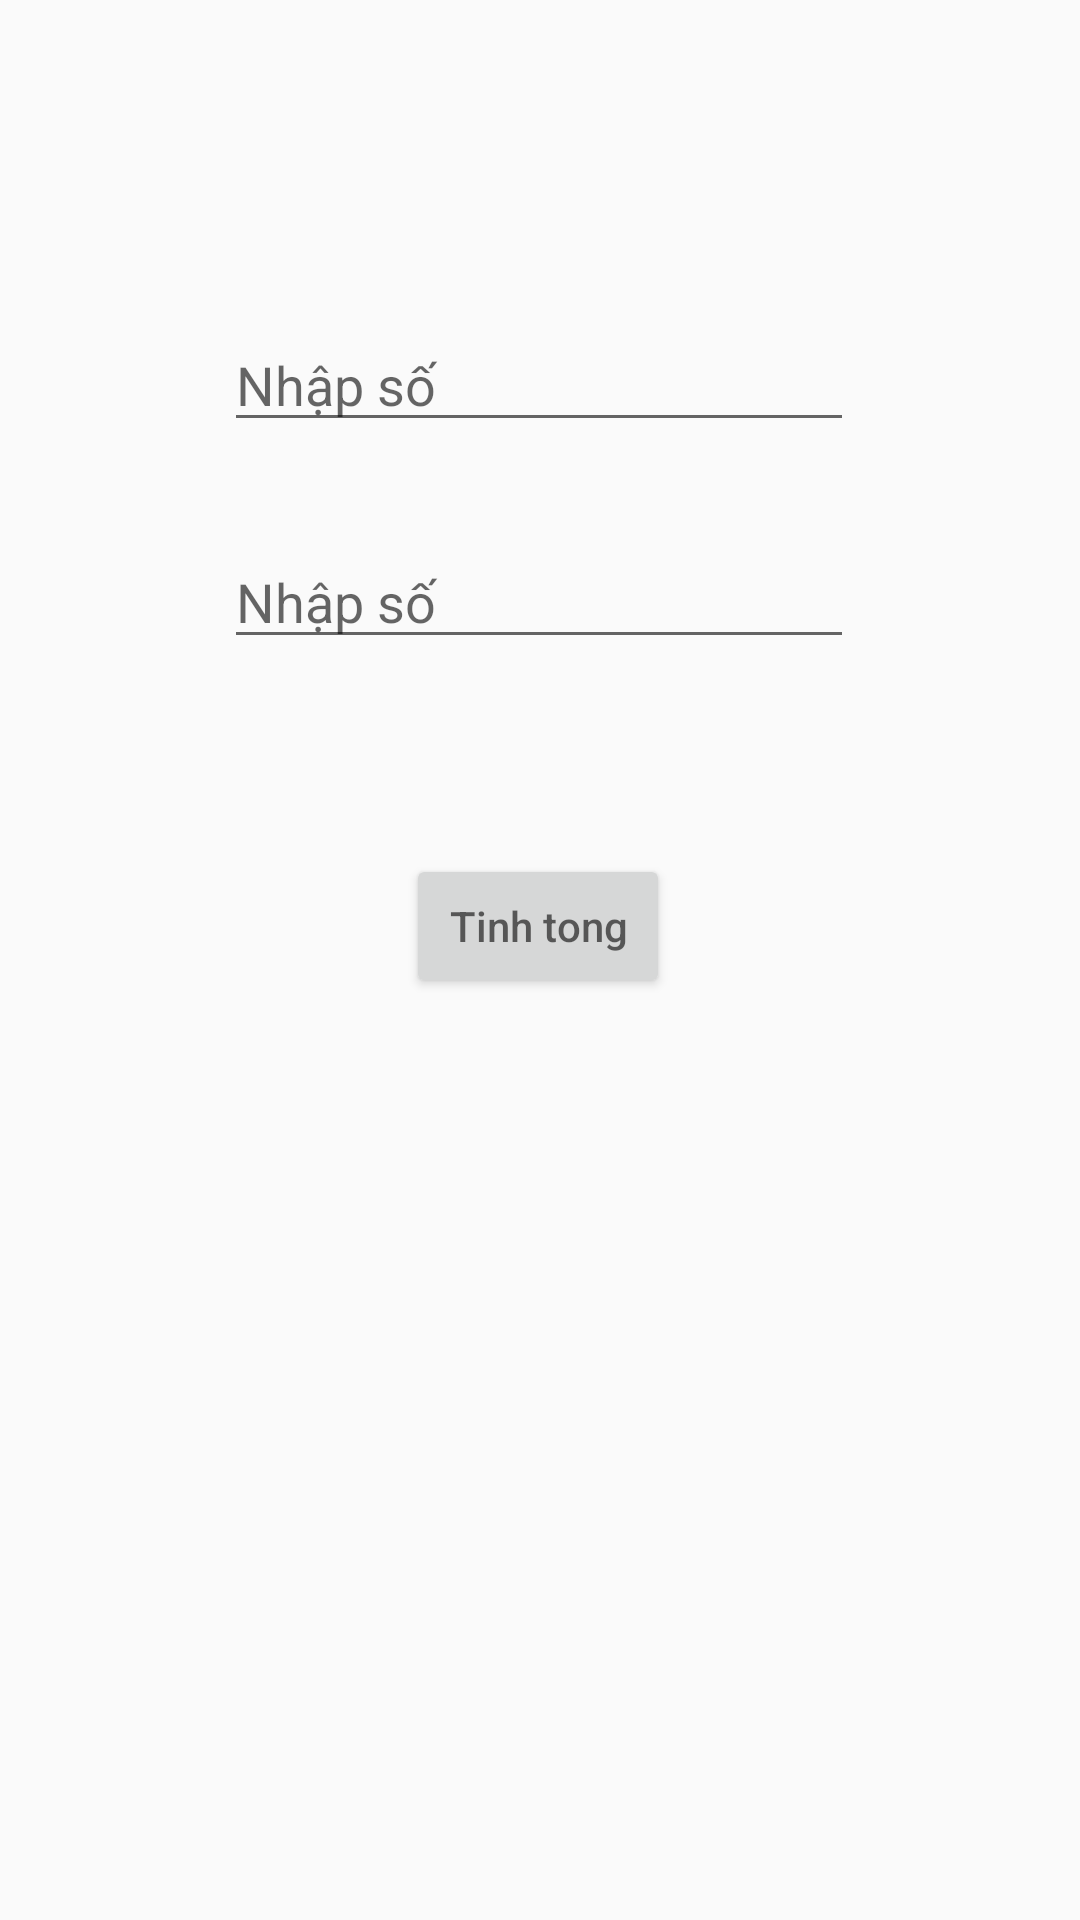

Android layout source for this screen:
<!-- AndroidManifest.xml: application theme Theme.AppCompat.Light -->
<!-- res/layout/activity_tuan2_main.xml -->
<?xml version="1.0" encoding="utf-8"?>
<androidx.constraintlayout.widget.ConstraintLayout xmlns:android="http://schemas.android.com/apk/res/android"
    xmlns:app="http://schemas.android.com/apk/res-auto"
    xmlns:tools="http://schemas.android.com/tools"
    android:id="@+id/main"
    android:layout_width="match_parent"
    android:layout_height="match_parent"
    tools:context=".tuan2.Tuan2MainActivity">

    <EditText
        android:id="@+id/Tuan2txt1"
        android:layout_width="wrap_content"
        android:layout_height="wrap_content"
        android:ems="10"
        android:hint="Nhập số"
        android:inputType="number"
        app:layout_constraintBottom_toBottomOf="parent"
        app:layout_constraintEnd_toEndOf="parent"
        app:layout_constraintHorizontal_bias="0.497"
        app:layout_constraintStart_toStartOf="parent"
        app:layout_constraintTop_toTopOf="parent"
        app:layout_constraintVertical_bias="0.177" />

    <EditText
        android:id="@+id/Tuan2txt2"
        android:layout_width="wrap_content"
        android:layout_height="wrap_content"
        android:ems="10"
        android:hint="Nhập số"
        android:inputType="number"
        app:layout_constraintBottom_toBottomOf="parent"
        app:layout_constraintEnd_toEndOf="parent"
        app:layout_constraintHorizontal_bias="0.497"
        app:layout_constraintStart_toStartOf="parent"
        app:layout_constraintTop_toTopOf="parent"
        app:layout_constraintVertical_bias="0.298" />

    <Button
        android:id="@+id/Tuan2btn"
        android:layout_width="wrap_content"
        android:layout_height="wrap_content"
        android:hint="Tinh tong"
        app:layout_constraintBottom_toBottomOf="parent"
        app:layout_constraintEnd_toEndOf="parent"
        app:layout_constraintHorizontal_bias="0.498"
        app:layout_constraintStart_toStartOf="parent"
        app:layout_constraintTop_toTopOf="parent"
        app:layout_constraintVertical_bias="0.481" />
</androidx.constraintlayout.widget.ConstraintLayout>
<!-- resources referenced by this layout -->
<resources>

</resources>
